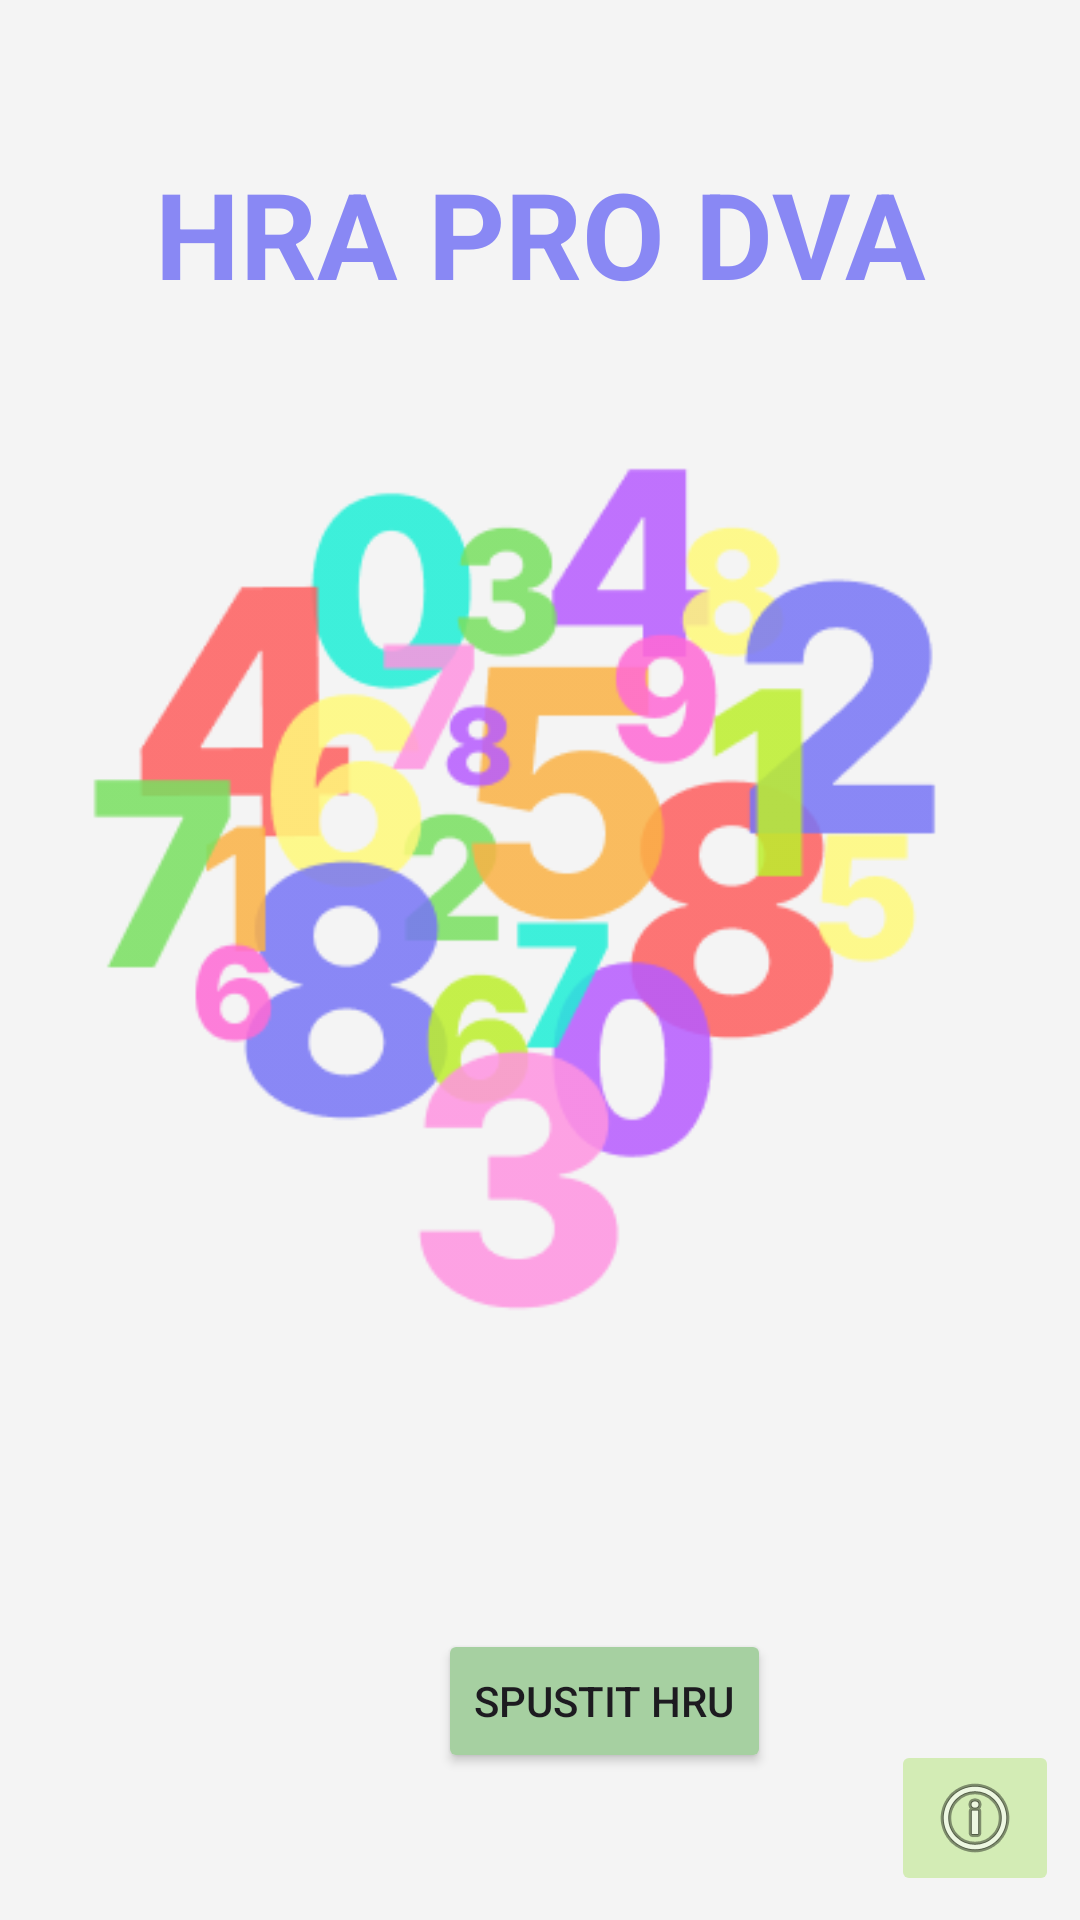

Produce the Android XML layout that renders to this screen, including the resource entries it uses.
<!-- AndroidManifest.xml: activity theme Theme.MusiUzFungovat -->
<!-- res/layout/activity_first_page.xml -->
<?xml version="1.0" encoding="utf-8"?>
<RelativeLayout
    xmlns:android="http://schemas.android.com/apk/res/android"
    xmlns:app="http://schemas.android.com/apk/res-auto"
    android:layout_width="match_parent"
    android:layout_height="match_parent"
    android:background= "#F4F4F4"
    xmlns:tools="http://schemas.android.com/tools"
    tools:context=".FirstPageActivity"
    >


    <TextView
        android:id="@+id/textview_first"
        android:layout_width="fill_parent"
        android:layout_height="wrap_content"
        android:layout_alignParentStart="true"
        android:layout_alignParentTop="true"
        android:layout_marginStart="0dp"
        android:layout_marginTop="51dp"
        android:gravity="center_horizontal"
        android:text="@string/HRA_PRO_DVA"
        android:textSize="40dp"
        android:textColor="#8988F4"
        android:textStyle="bold" />

    <Button
        android:id="@+id/button_first"
        android:layout_width="wrap_content"
        android:layout_height="wrap_content"
        android:layout_alignParentStart="true"
        android:layout_alignParentBottom="true"
        android:layout_centerHorizontal="true"
        android:layout_marginStart="146dp"
        android:layout_marginBottom="49dp"
        android:backgroundTint="#A6D0A1"
        android:text="spustit hru" />

    <ImageView
        android:layout_width="match_parent"
        android:layout_height="449dp"
        android:layout_alignParentStart="true"
        android:layout_alignParentEnd="true"
        android:layout_alignParentBottom="true"
        android:layout_marginStart="-2dp"
        android:layout_marginEnd="2dp"
        android:layout_marginBottom="127dp"
        android:src="@drawable/numbers" />

    <ImageButton
        android:id="@+id/imageButton"
        android:layout_width="wrap_content"
        android:layout_height="wrap_content"
        android:layout_alignParentEnd="true"
        android:layout_alignParentBottom="true"
        android:layout_marginEnd="7dp"
        android:layout_marginBottom="8dp"
        android:backgroundTint="#D3ECB5"
        android:contentDescription="navodik"
        app:srcCompat="@android:drawable/ic_menu_info_details" />


</RelativeLayout>
<!-- resources referenced by this layout -->
<resources>
  <!-- drawable numbers: png bitmap (drawable, 30033 bytes) -->
  <string name="HRA_PRO_DVA" translatable="false">HRA PRO DVA</string>
  <style name="Theme.MusiUzFungovat" parent="Base.Theme.MusiUzFungovat" />
  <style name="Base.Theme.MusiUzFungovat" parent="Theme.Material3.DayNight.NoActionBar">
          
          
      </style>
</resources>
